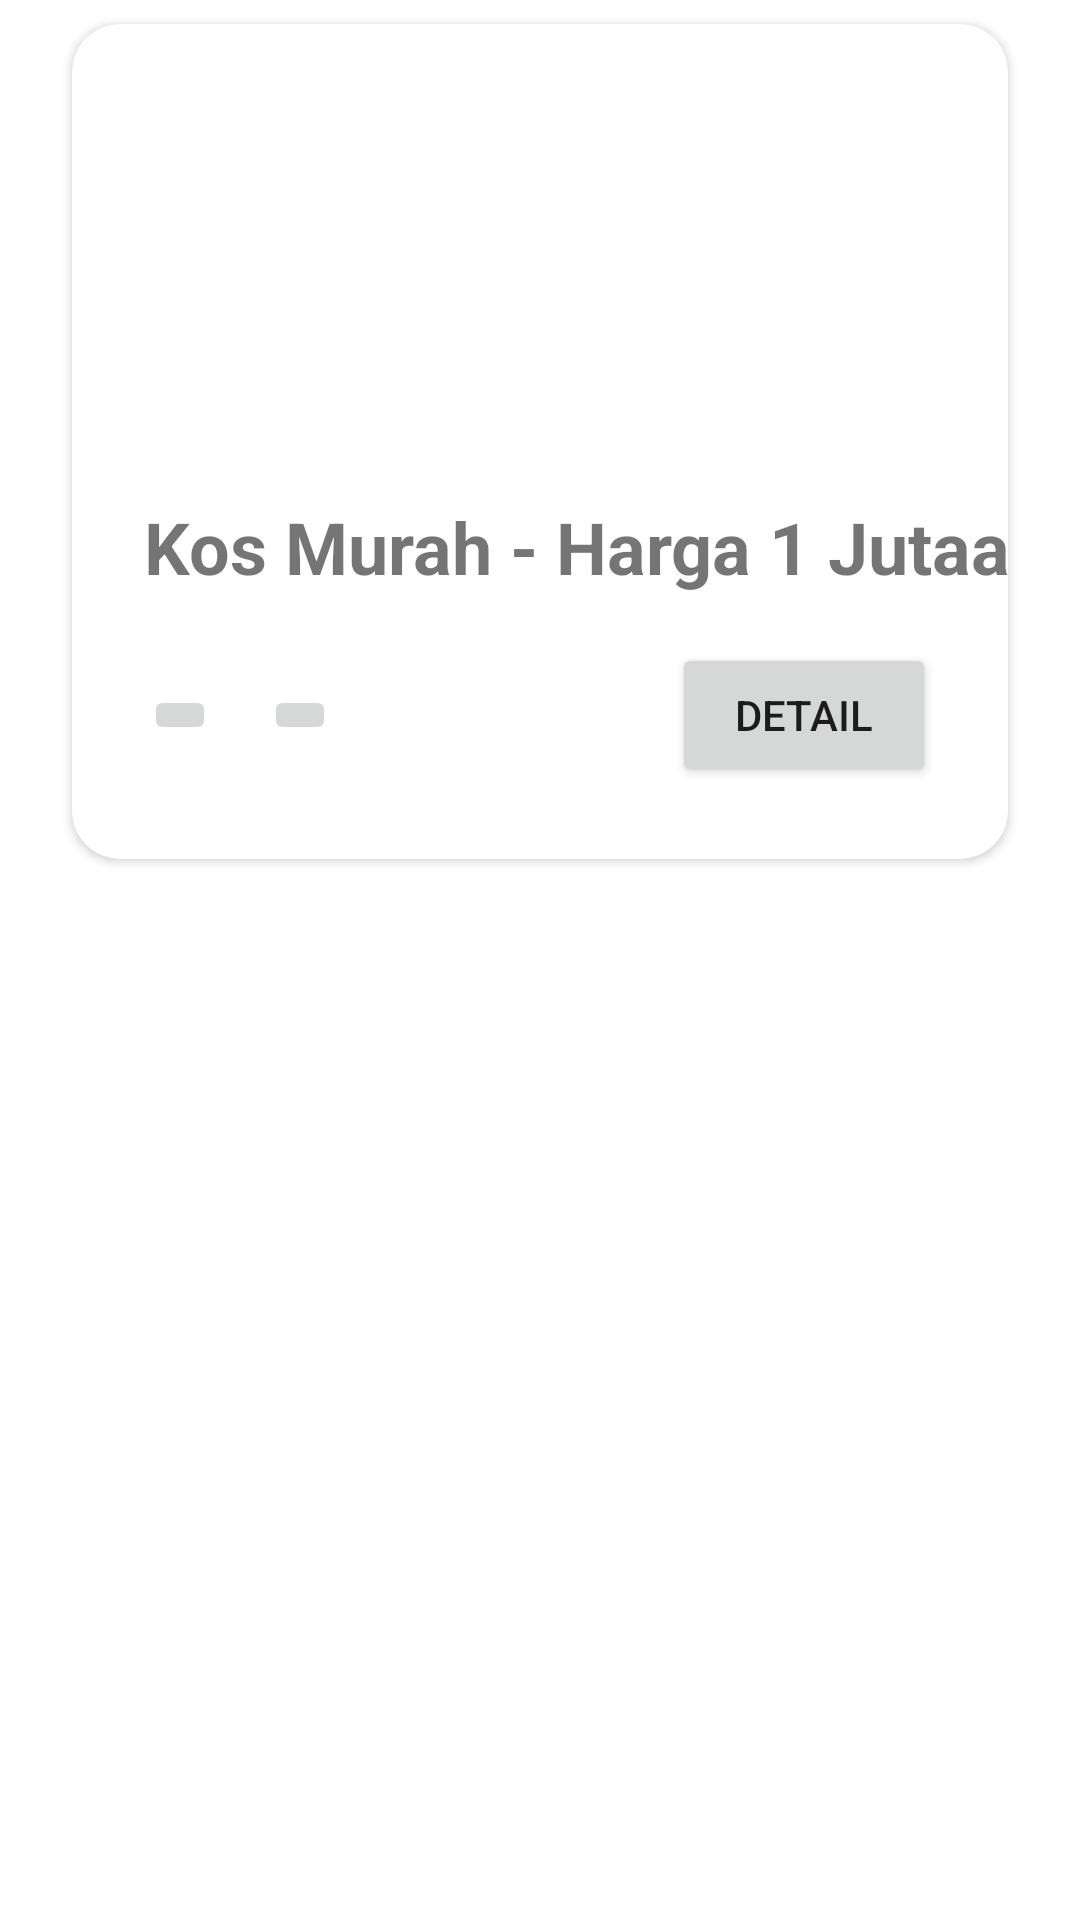

Reconstruct the res/layout file that produces this screen, plus the resources it refers to.
<!-- AndroidManifest.xml: application theme Theme.B_160419073_ProjectUTS -->
<!-- res/layout/list_article_item.xml -->
<?xml version="1.0" encoding="utf-8"?>
<androidx.constraintlayout.widget.ConstraintLayout xmlns:android="http://schemas.android.com/apk/res/android"
    xmlns:app="http://schemas.android.com/apk/res-auto"
    xmlns:tools="http://schemas.android.com/tools"
    android:layout_width="match_parent"
    android:layout_height="wrap_content">

    <androidx.cardview.widget.CardView
        android:layout_width="0dp"
        android:layout_height="wrap_content"
        android:layout_marginStart="24dp"
        android:layout_marginTop="8dp"
        android:layout_marginEnd="24dp"
        app:cardCornerRadius="16dp"
        app:layout_constraintEnd_toEndOf="parent"
        app:layout_constraintStart_toStartOf="parent"
        app:layout_constraintTop_toTopOf="parent">

        <androidx.constraintlayout.widget.ConstraintLayout
            android:layout_width="match_parent"
            android:layout_height="match_parent">

            <ImageView
                android:id="@+id/imgArtikel"
                android:layout_width="0dp"
                android:layout_height="150dp"
                app:layout_constraintEnd_toEndOf="parent"
                app:layout_constraintStart_toStartOf="parent"
                app:layout_constraintTop_toTopOf="parent"
                tools:srcCompat="@tools:sample/avatars" />

            <TextView
                android:id="@+id/txtJudul"
                android:layout_width="wrap_content"
                android:layout_height="wrap_content"
                android:layout_marginStart="24dp"
                android:layout_marginTop="8dp"
                android:text="Kos Murah - Harga 1 Jutaan"
                android:textSize="24sp"
                android:textStyle="bold"
                app:layout_constraintStart_toStartOf="parent"
                app:layout_constraintTop_toBottomOf="@+id/imgArtikel" />

            <Button
                android:id="@+id/btnDetailArticle"
                android:layout_width="wrap_content"
                android:layout_height="wrap_content"
                android:layout_marginTop="16dp"
                android:layout_marginEnd="24dp"
                android:layout_marginBottom="24dp"
                android:text="Detail"
                app:layout_constraintBottom_toBottomOf="parent"
                app:layout_constraintEnd_toEndOf="parent"
                app:layout_constraintTop_toBottomOf="@+id/txtJudul" />

            <ImageButton
                android:id="@+id/imgDelete"
                android:layout_width="wrap_content"
                android:layout_height="wrap_content"
                app:layout_constraintBottom_toBottomOf="@+id/btnDetailArticle"
                app:layout_constraintStart_toStartOf="@+id/txtJudul"
                app:layout_constraintTop_toTopOf="@+id/btnDetailArticle"
                app:srcCompat="@drawable/ic_baseline_delete_24" />

            <ImageButton
                android:id="@+id/imgEdit"
                android:layout_width="wrap_content"
                android:layout_height="wrap_content"
                android:layout_marginStart="16dp"
                app:layout_constraintBottom_toBottomOf="@+id/imgDelete"
                app:layout_constraintStart_toEndOf="@+id/imgDelete"
                app:srcCompat="@drawable/ic_baseline_edit_24" />

        </androidx.constraintlayout.widget.ConstraintLayout>
    </androidx.cardview.widget.CardView>
</androidx.constraintlayout.widget.ConstraintLayout>
<!-- resources referenced by this layout -->
<resources>
  <style name="Theme.B_160419073_ProjectUTS" parent="Theme.MaterialComponents.DayNight.DarkActionBar">
          
          <item name="colorPrimary">@color/purple_500</item>
          <item name="colorPrimaryVariant">@color/purple_700</item>
          <item name="colorOnPrimary">@color/white</item>
          
          <item name="colorSecondary">@color/teal_200</item>
          <item name="colorSecondaryVariant">@color/teal_700</item>
          <item name="colorOnSecondary">@color/black</item>
          
          <item name="android:statusBarColor" tools:targetApi="l">?attr/colorPrimaryVariant</item>
          
      </style>
  <!-- not gathered from this repository: default colours our renderer supplied (Android Studio template values) -->
  <color name="purple_500">#FF6200EE</color>
  <color name="purple_700">#FF3700B3</color>
  <color name="teal_200">#FF03DAC5</color>
  <color name="teal_700">#FF018786</color>
  <color name="black">#FF000000</color>
  <color name="white">#FFFFFFFF</color>
</resources>
